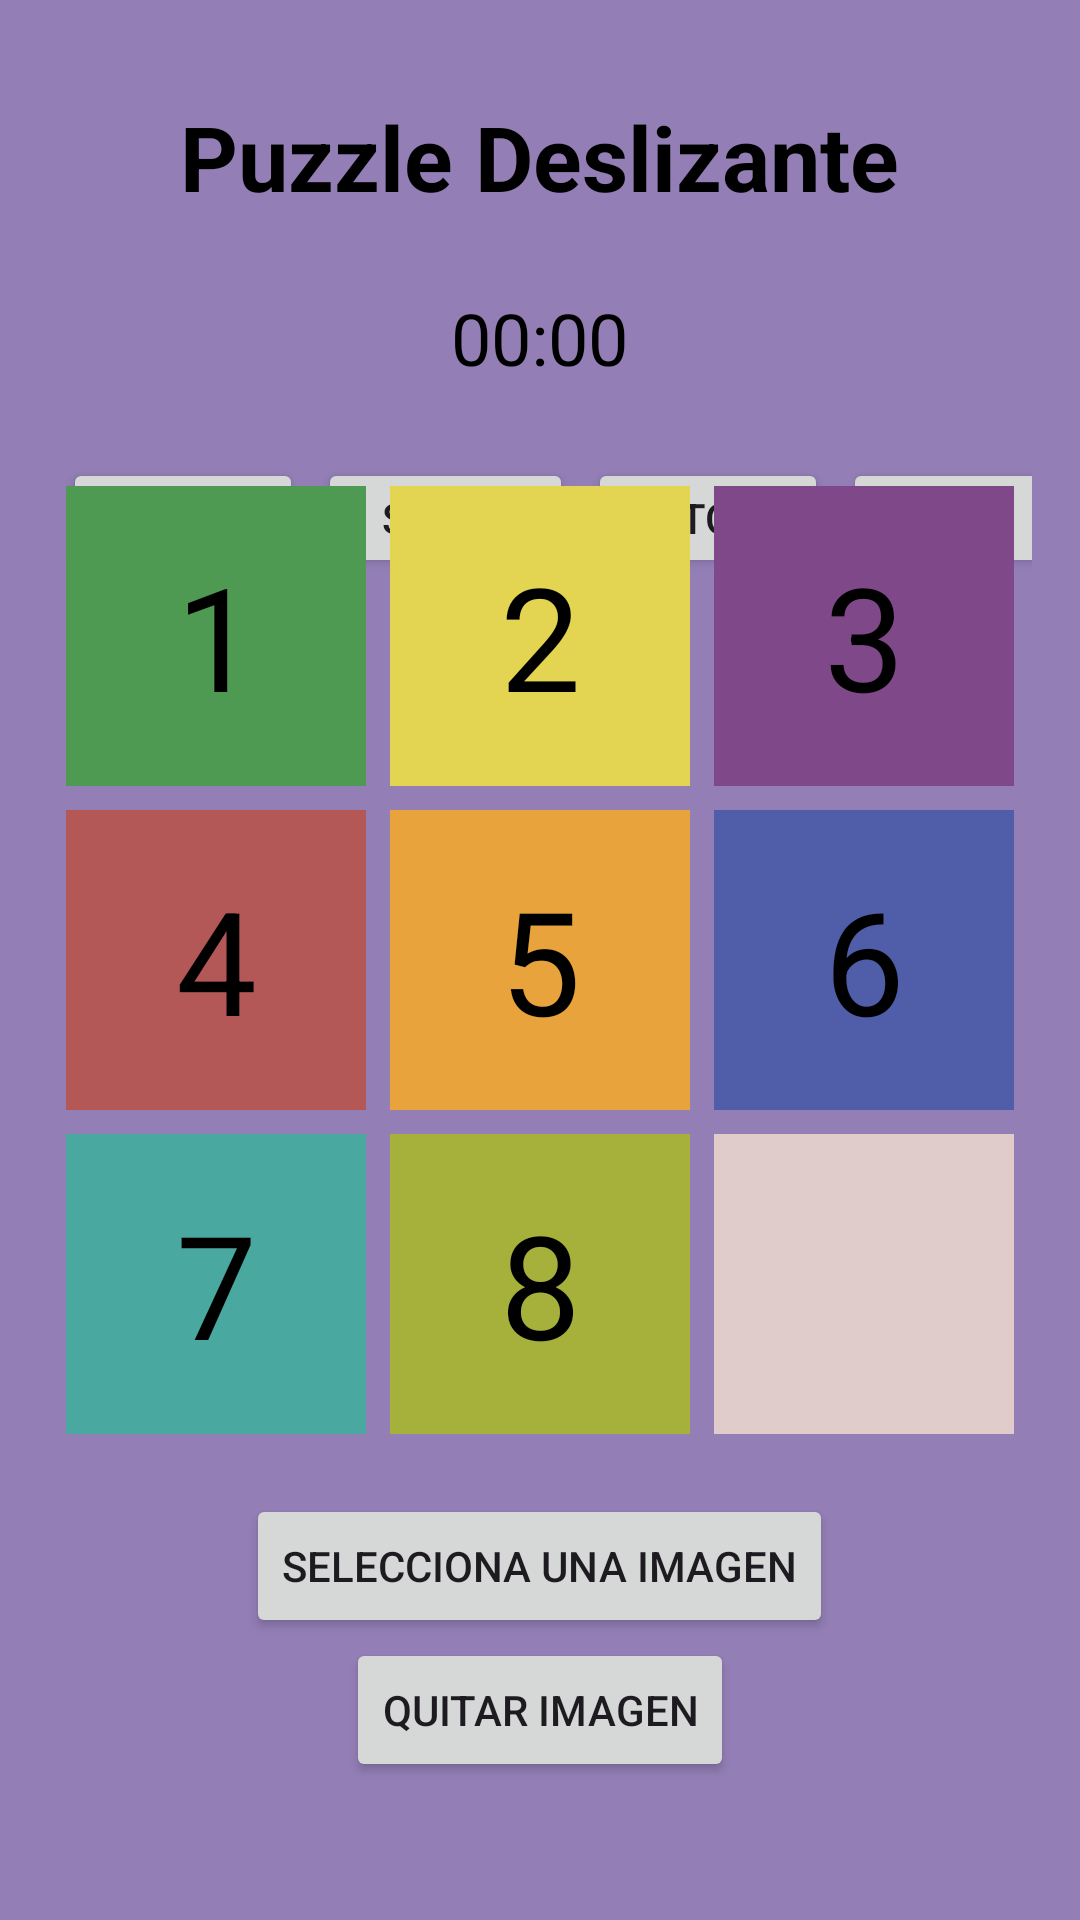

Layout XML and referenced resources for this Android screen:
<!-- AndroidManifest.xml: application theme Theme.Puzzledeslizante -->
<!-- res/layout/activity_main.xml -->
<androidx.drawerlayout.widget.DrawerLayout
    xmlns:android="http://schemas.android.com/apk/res/android"
    android:id="@+id/drawer_layout"
    android:layout_width="match_parent"
    android:layout_height="match_parent">

    
    <RelativeLayout
        android:layout_width="match_parent"
        android:layout_height="match_parent"
        android:padding="16dp"
        android:background="#937FB6">

        
        <TextView
            android:id="@+id/tvTitle"
            android:layout_width="wrap_content"
            android:layout_height="wrap_content"
            android:text="Puzzle Deslizante"
            android:textSize="30sp"
            android:textStyle="bold"
            android:textColor="#000000"
            android:layout_centerHorizontal="true"
            android:layout_marginBottom="24dp"
            android:layout_marginTop="16dp" />

        
        <Chronometer
            android:id="@+id/cronometro"
            android:layout_width="wrap_content"
            android:layout_height="wrap_content"
            android:textSize="24sp"
            android:layout_below="@id/tvTitle"
            android:layout_centerHorizontal="true"
            android:layout_marginBottom="24dp"
            android:textColor="#000000" />

        
        <LinearLayout
            android:layout_width="wrap_content"
            android:layout_height="wrap_content"
            android:layout_below="@id/cronometro"
            android:layout_centerHorizontal="true"
            android:orientation="horizontal">

            
            <Button
                android:id="@+id/btnMezclar"
                android:layout_width="80dp"
                android:layout_height="40dp"
                android:layout_marginStart="5dp"
                android:text="Mix" />

            
            <Button
                android:id="@+id/btnComenzar"
                android:layout_width="85dp"
                android:layout_height="40dp"
                android:layout_marginStart="5dp"
                android:text="Start" />

            
            <Button
                android:id="@+id/btnParar"
                android:layout_width="80dp"
                android:layout_height="40dp"
                android:layout_marginStart="5dp"
                android:text="Stop" />

            
            <Button
                android:id="@+id/btnSolve"
                android:layout_width="80dp"
                android:layout_height="40dp"
                android:layout_marginStart="5dp"
                android:text="Sol" />
        </LinearLayout>

        
        <Button
            android:id="@+id/btnSelectImage"
            android:layout_width="wrap_content"
            android:layout_height="wrap_content"
            android:text="Selecciona una Imagen"
            android:layout_below="@id/gridLayout"
            android:layout_centerHorizontal="true"
            android:layout_marginTop="16dp" />
        <Button
            android:id="@+id/btnRemoveImage"
            android:layout_width="wrap_content"
            android:layout_height="wrap_content"
            android:layout_below="@id/btnSelectImage"
            android:layout_centerInParent="true"
            android:text="Quitar imagen" />


        
        <GridLayout
            android:id="@+id/gridLayout"
            android:layout_width="wrap_content"
            android:layout_height="wrap_content"
            android:layout_centerInParent="true"
            android:layout_marginTop="16dp"
            android:columnCount="3"
            android:rowCount="3">

            
            <TextView
                android:id="@+id/tv1"
                android:layout_width="100dp"
                android:layout_height="100dp"
                android:layout_margin="4dp"
                android:background="#4F9A52"
                android:gravity="center"
                android:text="1"
                style="@style/TileStyle1"
                android:textColor="#000000"
                android:textSize="48sp" />

            <TextView
                android:id="@+id/tv2"
                android:layout_width="100dp"
                android:layout_height="100dp"
                android:layout_margin="4dp"
                android:background="#E3D451"
                android:gravity="center"
                android:text="2"
                style="@style/TileStyle2"
                android:textColor="#000000"
                android:textSize="48sp" />

            <TextView
                android:id="@+id/tv3"
                android:layout_width="100dp"
                android:layout_height="100dp"
                android:layout_margin="4dp"
                android:background="#7F4888"
                android:gravity="center"
                android:text="3"
                android:textColor="#000000"
                android:textSize="48sp" />

            <TextView
                android:id="@+id/tv4"
                android:layout_width="100dp"
                android:layout_height="100dp"
                android:layout_margin="4dp"
                android:background="#B35757"
                android:gravity="center"
                android:text="4"
                android:textColor="#000000"
                android:textSize="48sp" />

            <TextView
                android:id="@+id/tv5"
                android:layout_width="100dp"
                android:layout_height="100dp"
                android:layout_margin="4dp"
                android:background="#E8A33D"
                android:gravity="center"
                android:text="5"
                android:textColor="#000000"
                android:textSize="48sp" />

            <TextView
                android:id="@+id/tv6"
                android:layout_width="100dp"
                android:layout_height="100dp"
                android:layout_margin="4dp"
                android:background="#505EAA"
                android:gravity="center"
                android:text="6"
                android:textColor="#000000"
                android:textSize="48sp" />

            <TextView
                android:id="@+id/tv7"
                android:layout_width="100dp"
                android:layout_height="100dp"
                android:layout_margin="4dp"
                android:background="#49A89F"
                android:gravity="center"
                android:text="7"
                android:textColor="#000000"
                android:textSize="48sp" />

            <TextView
                android:id="@+id/tv8"
                android:layout_width="100dp"
                android:layout_height="100dp"
                android:layout_margin="4dp"
                android:background="#A6B13C"
                android:gravity="center"
                android:text="8"
                android:textColor="#000000"
                android:textSize="48sp" />

            <TextView
                android:id="@+id/tvEmpty"
                android:layout_width="100dp"
                android:layout_height="100dp"
                android:layout_margin="4dp"
                android:background="#DFCCCB"
                android:gravity="center"
                android:text=" "
                android:textColor="#000000"
                android:textSize="48sp" />
        </GridLayout>

        
        <TextView
            android:id="@+id/tvmejoresTiempos"
            android:layout_width="wrap_content"
            android:layout_height="wrap_content"
            android:layout_below="@id/gridLayout"
            android:layout_centerHorizontal="true"
            android:layout_marginTop="16dp"
            android:textSize="18sp"
            android:textColor="#000000" />
    </RelativeLayout>

    
    <com.google.android.material.navigation.NavigationView
        android:id="@+id/navigation_view"
        android:layout_width="wrap_content"
        android:layout_height="match_parent"
        android:layout_gravity="start"
        android:background="#FFFFFF">

        <LinearLayout
            android:layout_width="match_parent"
            android:layout_height="wrap_content"
            android:orientation="vertical">

            
            <Button
                android:id="@+id/btnLogout"
                android:layout_width="match_parent"
                android:layout_height="wrap_content"
                android:text="Logout"
                android:textColor="#000000"
                android:background="?attr/selectableItemBackground"
                android:padding="16dp"/>
            <Button
                android:id="@+id/btnToggleTheme"
                android:layout_width="match_parent"
                android:layout_height="wrap_content"
                android:text="Cambiar Tema"
                android:textColor="#000000"
                android:background="?attr/selectableItemBackground"
                android:padding="16dp"
                android:layout_marginTop="16dp"/>
            
            <Button
                android:id="@+id/btnBestTimes"
                android:layout_width="match_parent"
                android:layout_height="wrap_content"
                android:text="Mejores Tiempos"
                android:textColor="#000000"
                android:background="?attr/selectableItemBackground"
                android:padding="16dp"
                android:layout_marginTop="16dp"/>
        </LinearLayout>
    </com.google.android.material.navigation.NavigationView>

</androidx.drawerlayout.widget.DrawerLayout>
<!-- resources referenced by this layout -->
<resources>
  <style name="TileStyle1">
          <item name="android:background">@color/tileColor1</item> 
          <item name="android:textColor">@color/black</item> 
          <item name="android:gravity">center</item> 
      </style>
  <style name="TileStyle2">
          <item name="android:background">@color/tileColor2</item> 
          <item name="android:textColor">@color/black</item>
          <item name="android:gravity">center</item>
      </style>
  <style name="Theme.Puzzledeslizante" parent="Base.Theme.Puzzledeslizante" />
  <color name="tileColor1">#4F9A52</color>
  <color name="black">#FF000000</color>
  <color name="tileColor2">#E3D451</color>
  <style name="Base.Theme.Puzzledeslizante" parent="Theme.Material3.DayNight.NoActionBar">
      </style>
</resources>
